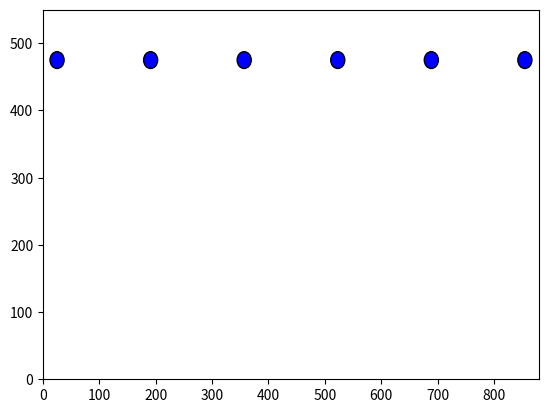

Python code for this plot:
################################################# Packages/Libraries ##########################################################
import matplotlib.pyplot as plt
import numpy as np


############################################ Variables and Functions ##########################################################


warehouseWidth = 880
warehouseHeight = 550
laneWidth = 50
nbrOfAGVs = 6
speed = 4
AGVRadius = 12.5
chargingRate = 0.05
consumingRate = 0.005
thresholdPower = 3.5
fullyCharged = 10


class AGV(object):

    def __init__(self, pos, fullyCharged):
        self.position = pos
        self.status = 'free'
        self.power = fullyCharged

class Shelf(object):

    def __init__(self, pos, priority):
        self.position = pos
        self.status = 'no task'
        self.priority = 1

def plot_AGVs(AGV):
    plt.clf()
    for a in AGV:
        pos = np.array(a.position)
        x = pos[0]
        y = pos[1]
        if a.status == 'free':
            c = plt.Circle((x, y), AGVRadius, edgecolor='k', facecolor='blue')
        elif a.status == 'occupied':
            c = plt.Circle((x, y), AGVRadius, edgecolor='k', facecolor='red')
        else:
            c = plt.Circle((x, y), AGVRadius, edgecolor='k', facecolor='green')

        fig = plt.gcf()
        ax = fig.gca()
        ax.add_artist(c)
        plt.axis([0, warehouseWidth, 0 , warehouseHeight])
    #plt.pause(1)


def plot_shelfs(shelfs):
    for s in shelfs:
        pos = list(s.position)
        




################################################## Driver Code ######################################################


AGVs = []
shelfs = []
shelfPositions = np.array([[75, warehouseHeight - 75 ], [125, warehouseHeight - 75 ], [225, warehouseHeight - 75 ], [275, warehouseHeight - 75 ], [325, warehouseHeight - 75 ], [375, warehouseHeight - 75 ], [425, warehouseHeight - 75 ], [475, warehouseHeight - 75 ], [525, warehouseHeight - 75 ], [575, warehouseHeight - 75 ]])

startPosx = np.linspace(0 + laneWidth/2, warehouseWidth - laneWidth/2, nbrOfAGVs)
for i in range(len(startPosx)):
    pos = (startPosx[i], warehouseHeight - 75)
    a = AGV(pos, fullyCharged)
    AGVs.append(a)

plot_AGVs(AGVs)






